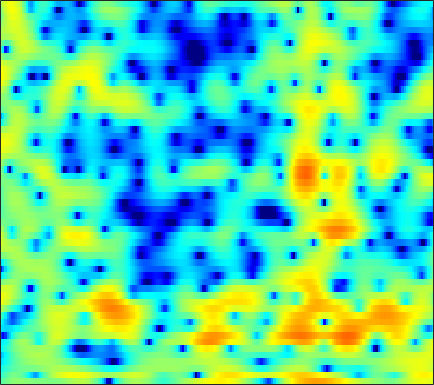

The data file committed next to this chart (first rows):
-2.1573, -1.5877, -0.9846, -0.45291, -0.14266, 0.19721, 0.44906, 0.55691, 0.62612, 0.60606, 0.56726, 0.4752, 0.30644, 0.1854, 0.047364, -0.024967, -0.10834, -0.15262, -0.17451, -0.17202, -0.16127, -0.1662, -0.19565, -0.2035
-4.027, -3.17, -2.215, -1.468, -1.045, -0.6758, -0.4933, -0.4916, -0.7356, -1.211, -1.984, -2.788, -4.205, -6.067, -7.743, -9.871, -10.14, -8.714, -6.157, -3.848, -1.98, -0.8289, 0.443, 1.475
-5.265, -4.684, -3.934, -3.255, -2.801, -2.238, -1.785, -1.492, -1.185, -0.9583, -0.8065, -0.716, -0.6323, -0.57, -0.5103, -0.4054, -0.2507, -0.09358, 0.1532, 0.4388, 0.7389, 0.9682, 1.248, 1.505
-7.251, -6.411, -5.33, -4.345, -3.652, -2.818, -2.066, -1.566, -0.9663, -0.4553, -0.01927, 0.2714, 0.5994, 0.8698, 1.045, 1.234, 1.382, 1.47, 1.556, 1.597, 1.608, 1.585, 1.516, 1.386
-9.11, -7.661, -6.008, -4.598, -3.692, -2.627, -1.711, -1.123, -0.4286, 0.1557, 0.6429, 0.9485, 1.277, 1.546, 1.7, 1.853, 1.955, 2.003, 2.013, 1.972, 1.861, 1.734, 1.489, 1.143
-5.941, -5.16, -4.209, -3.24, -2.545, -1.655, -0.8664, -0.3398, 0.2606, 0.7313, 1.077, 1.243, 1.367, 1.393, 1.371, 1.299, 1.25, 1.238, 1.268, 1.333, 1.405, 1.444, 1.428, 1.265
-6.327, -6.221, -5.502, -4.237, -3.22, -1.851, -0.636, 0.1281, 0.9192, 1.422, 1.62, 1.562, 1.19, 0.3833, -0.49, -2.083, -3.978, -5.205, -5.071, -3.196, -1.067, 0.272, 1.627, 2.502
-14.75, -17.76, -15.04, -10.47, -7.949, -5.448, -3.625, -2.58, -1.523, -0.8033, -0.4092, -0.3005, -0.4564, -0.9399, -1.543, -2.632, -3.878, -4.489, -4.273, -2.845, -0.9775, 0.316, 1.752, 2.809
-6.846, -7.324, -7.653, -7.672, -7.508, -7.048, -6.424, -5.874, -5.119, -4.347, -3.648, -3.174, -2.623, -2.175, -1.873, -1.483, -1.066, -0.7241, -0.214, 0.4039, 1.069, 1.589, 2.226, 2.779
-5.345, -6.626, -8.53, -10.6, -12.07, -13.22, -12.81, -11.66, -9.959, -8.349, -6.938, -6.012, -4.912, -3.88, -3.166, -2.209, -1.306, -0.637, 0.2053, 0.9864, 1.73, 2.22, 2.793, 3.256
-2.466, -4.047, -6.579, -9.617, -12.06, -14.45, -13.9, -12.64, -11.08, -10.09, -9.533, -9.127, -8.446, -7.301, -6.245, -4.619, -3.008, -1.868, -0.5036, 0.6941, 1.671, 2.288, 2.94, 3.46
2.449, 1.533, 0.2475, -1.062, -2, -3.205, -4.356, -5.233, -6.584, -8.389, -11.14, -14.58, -26.03, -19.34, -12.6, -7.758, -4.603, -2.835, -1.031, 0.3553, 1.384, 1.956, 2.505, 2.835
5.077, 4.556, 3.778, 2.906, 2.211, 1.222, 0.1709, -0.6705, -1.84, -3.045, -4.21, -4.92, -5.46, -5.335, -4.839, -3.794, -2.601, -1.708, -0.6434, 0.1502, 0.6946, 0.9064, 0.9025, 0.5491
5.058, 4.838, 4.441, 3.929, 3.458, 2.725, 1.856, 1.12, 0.04529, -1.109, -2.284, -3.102, -4.011, -4.45, -4.397, -3.868, -2.965, -2.2, -1.262, -0.5247, -0.07449, 0.01524, -0.2156, -0.9419
3.469, 3.585, 3.607, 3.478, 3.259, 2.803, 2.139, 1.465, 0.3023, -1.276, -3.414, -5.579, -9.892, -17.75, -18.51, -10.3, -5.923, -3.787, -1.791, -0.466, 0.3726, 0.7151, 0.8368, 0.6277
-0.4637, 0.01637, 0.5751, 0.9953, 1.207, 1.32, 1.212, 0.9869, 0.4585, -0.319, -1.335, -2.215, -3.362, -4.091, -4.103, -3.372, -2.189, -1.28, -0.2057, 0.6277, 1.194, 1.46, 1.606, 1.552
-6.843, -5.685, -4.099, -2.679, -1.767, -0.8052, -0.1259, 0.2188, 0.4892, 0.5825, 0.5542, 0.4941, 0.418, 0.3971, 0.448, 0.6119, 0.8546, 1.056, 1.328, 1.539, 1.647, 1.652, 1.547, 1.301
-16.43, -11.63, -7.575, -4.816, -3.262, -1.695, -0.5433, 0.1059, 0.7355, 1.161, 1.436, 1.568, 1.679, 1.752, 1.792, 1.831, 1.867, 1.887, 1.89, 1.84, 1.729, 1.58, 1.275, 0.8261
-6.75, -5.594, -3.959, -2.449, -1.47, -0.3876, 0.4411, 0.9168, 1.37, 1.649, 1.781, 1.802, 1.761, 1.666, 1.581, 1.479, 1.402, 1.37, 1.326, 1.288, 1.212, 1.102, 0.854, 0.4528
-0.5154, -0.1651, 0.3319, 0.8122, 1.132, 1.488, 1.728, 1.814, 1.812, 1.649, 1.328, 0.9969, 0.4449, -0.1754, -0.6266, -1.114, -1.364, -1.371, -1.153, -0.7909, -0.4081, -0.1638, 0.06311, 0.1317
2.637, 2.584, 2.502, 2.41, 2.335, 2.21, 2.041, 1.862, 1.503, 0.9622, 0.1647, -0.6532, -2.11, -4.074, -5.92, -8.637, -10.11, -9.279, -7.003, -4.926, -3.32, -2.37, -1.379, -0.6266
3.69, 3.212, 2.518, 1.84, 1.402, 0.978, 0.7577, 0.6838, 0.5774, 0.319, -0.2315, -0.9295, -2.313, -4.35, -6.393, -9.628, -11.6, -10.72, -8.402, -6.537, -5.212, -4.378, -3.327, -2.185
3.593, 2.499, 0.6034, -1.841, -3.855, -5.434, -4.303, -2.709, -0.8719, 0.3181, 0.9111, 1.019, 0.7846, 0.1989, -0.3957, -1.28, -2.173, -2.827, -3.82, -5.199, -7.247, -9.218, -10.26, -7.179
1.939, 0.9626, -0.8655, -3.421, -5.701, -7.544, -5.71, -3.562, -1.232, 0.3693, 1.371, 1.817, 2.068, 2.001, 1.781, 1.286, 0.5756, -0.12, -1.311, -2.872, -4.833, -6.307, -7.039, -5.344
-0.4091, -0.4767, -0.704, -0.9927, -1.15, -1.168, -0.8902, -0.5292, 0.04164, 0.5907, 1.021, 1.237, 1.379, 1.358, 1.24, 0.9659, 0.5847, 0.2365, -0.2622, -0.7579, -1.167, -1.352, -1.362, -1.09
-1.867, -1.368, -0.8512, -0.4556, -0.2113, 0.07995, 0.3417, 0.5233, 0.7385, 0.8962, 0.9833, 0.991, 0.9286, 0.7823, 0.6322, 0.3947, 0.1344, -0.04147, -0.2368, -0.3688, -0.4132, -0.3922, -0.2981, -0.1461
-2.224, -1.495, -0.6893, -0.04702, 0.3369, 0.7361, 1.011, 1.141, 1.216, 1.18, 1.032, 0.8518, 0.5175, 0.0964, -0.2566, -0.7343, -1.155, -1.385, -1.53, -1.453, -1.18, -0.8862, -0.4424, -0.01111
-1.948, -1.123, -0.1954, 0.533, 0.9559, 1.357, 1.59, 1.656, 1.6, 1.387, 1.006, 0.6052, -0.1017, -1.019, -1.86, -3.176, -4.588, -5.524, -6.054, -5.394, -3.978, -2.804, -1.373, -0.2047
-1.919, -0.9824, 0.01187, 0.7453, 1.133, 1.454, 1.571, 1.541, 1.348, 0.9888, 0.4685, -0.03402, -0.8842, -2.032, -3.171, -5.299, -8.673, -12.98, -23.99, -12.78, -6.917, -4.238, -1.758, -0.03223
-1.886, -1.008, -0.1647, 0.3602, 0.5803, 0.6646, 0.5247, 0.2858, -0.1732, -0.7431, -1.338, -1.748, -2.207, -2.602, -2.903, -3.356, -3.845, -4.095, -3.977, -3.18, -1.934, -0.9337, 0.2625, 1.216
-0.6873, -0.359, -0.1355, -0.1172, -0.2099, -0.4774, -0.9612, -1.53, -2.642, -4.198, -5.989, -6.973, -6.752, -5.067, -3.668, -2.075, -0.8449, -0.1085, 0.6997, 1.37, 1.928, 2.26, 2.55, 2.644
0.2705, -0.375, -1.433, -2.396, -2.825, -2.923, -2.824, -2.939, -3.689, -5.481, -8.766, -11.93, -10.54, -5.584, -2.839, -0.2443, 1.535, 2.487, 3.369, 3.891, 4.106, 4.066, 3.761, 3.13
-0.06896, -1.939, -5.881, -14.02, -24.8, -9.979, -5.317, -3.492, -2.159, -1.544, -1.256, -1.005, -0.4017, 0.5102, 1.299, 2.312, 3.141, 3.616, 4.028, 4.162, 3.998, 3.666, 2.922, 1.78
1.459, 0.4631, -1.038, -2.307, -2.725, -2.41, -1.523, -0.8209, -0.03032, 0.549, 0.9548, 1.197, 1.483, 1.753, 1.95, 2.18, 2.352, 2.421, 2.399, 2.222, 1.838, 1.405, 0.5696, -0.5726
3.403, 3.055, 2.573, 2.146, 1.903, 1.708, 1.615, 1.581, 1.524, 1.415, 1.247, 1.073, 0.7876, 0.4748, 0.2385, -0.04267, -0.2591, -0.3925, -0.5585, -0.7644, -1.07, -1.408, -2.032, -2.893
4.725, 4.561, 4.307, 4.017, 3.782, 3.443, 3.064, 2.737, 2.219, 1.579, 0.789, 0.08417, -1.002, -2.218, -3.141, -4.201, -4.824, -4.912, -4.648, -4.248, -3.958, -3.91, -4.104, -4.627
5.208, 5.103, 4.925, 4.7, 4.49, 4.133, 3.675, 3.242, 2.517, 1.579, 0.3524, -0.8039, -2.77, -5.44, -8.16, -13.42, -18.29, -14.7, -10.13, -7.447, -5.909, -5.255, -4.919, -5.09
4.335, 4.297, 4.255, 4.2, 4.125, 3.948, 3.643, 3.31, 2.701, 1.87, 0.7827, -0.2255, -1.867, -3.871, -5.587, -7.82, -9.004, -8.66, -7.279, -5.85, -4.788, -4.266, -3.932, -3.979
1.426, 1.589, 1.979, 2.42, 2.712, 2.986, 3.079, 3.02, 2.76, 2.298, 1.656, 1.065, 0.1742, -0.7664, -1.433, -2.173, -2.641, -2.775, -2.71, -2.485, -2.224, -2.076, -1.979, -2.062
-5.838, -4.32, -2.039, -0.1998, 0.8337, 1.817, 2.408, 2.638, 2.695, 2.511, 2.124, 1.728, 1.111, 0.458, -0.008149, -0.5265, -0.873, -0.9984, -0.9841, -0.8169, -0.5752, -0.3972, -0.2351, -0.2066
-9.815, -6.672, -3.255, -0.9306, 0.3119, 1.45, 2.136, 2.407, 2.497, 2.3, 1.846, 1.362, 0.5334, -0.444, -1.226, -2.178, -2.764, -2.834, -2.395, -1.557, -0.6209, 0.02476, 0.7016, 1.142
-1.6, -1.134, -0.3447, 0.4349, 0.9215, 1.394, 1.654, 1.701, 1.572, 1.217, 0.6046, -0.06209, -1.306, -3.103, -4.969, -8.554, -13.57, -13.96, -8.804, -4.826, -2.143, -0.6827, 0.7633, 1.742
-0.1517, 0.1242, 0.3091, 0.3204, 0.2064, -0.04013, -0.3454, -0.5693, -0.8511, -1.134, -1.511, -1.938, -2.757, -3.954, -5.124, -6.999, -8.452, -8.358, -6.507, -4.058, -1.915, -0.5806, 0.8598, 1.937
0.5703, 0.5762, 0.1431, -0.7764, -1.747, -3.336, -4.916, -5.678, -5.756, -5.129, -4.438, -4.06, -3.812, -3.796, -3.871, -3.936, -3.826, -3.526, -2.833, -1.895, -0.7977, 0.04698, 1.116, 2.065
2.777, 2.293, 1.163, -0.6627, -2.612, -6.476, -13.46, -27.81, -14.6, -9.207, -6.781, -5.791, -5.104, -4.794, -4.658, -4.437, -4.15, -3.845, -3.299, -2.61, -1.742, -0.9913, 0.11, 1.259
5.061, 4.421, 3.286, 1.813, 0.4853, -1.492, -3.434, -4.537, -5.314, -5.607, -5.896, -6.338, -7.226, -8.243, -8.805, -9.026, -8.655, -8.292, -7.927, -7.629, -7.086, -6.183, -4.323, -2.139
5.928, 5.387, 4.538, 3.543, 2.711, 1.529, 0.3066, -0.6383, -1.941, -3.388, -5.21, -7.005, -10.38, -16.13, -25.11, -21.67, -15.34, -13.55, -13.28, -15.51, -23.99, -25.34, -12.32, -6.692
5.477, 5.046, 4.403, 3.703, 3.146, 2.361, 1.508, 0.8027, -0.2582, -1.516, -3.035, -4.354, -6.352, -8.415, -9.599, -10.22, -9.906, -9.606, -9.427, -9.549, -9.382, -8.684, -6.951, -4.816
3.905, 3.452, 2.894, 2.451, 2.197, 1.92, 1.644, 1.404, 0.9886, 0.4326, -0.2497, -0.8287, -1.636, -2.397, -2.889, -3.41, -3.726, -3.849, -3.897, -3.826, -3.604, -3.314, -2.765, -2.119
0.9079, -0.1023, -1.071, -1.215, -0.8065, 0.04295, 0.8639, 1.353, 1.782, 1.969, 1.944, 1.805, 1.513, 1.143, 0.8428, 0.4483, 0.077, -0.1704, -0.4466, -0.6352, -0.7686, -0.8238, -0.8453, -0.8652
-2.772, -6.358, -16.41, -12.91, -6.66, -2.379, 0.1182, 1.348, 2.439, 3.081, 3.375, 3.419, 3.284, 2.975, 2.658, 2.165, 1.61, 1.177, 0.6124, 0.09628, -0.3349, -0.6109, -0.9466, -1.264
-0.3387, -1.425, -2.409, -2.204, -1.321, 0.1779, 1.556, 2.376, 3.16, 3.609, 3.758, 3.698, 3.402, 2.881, 2.356, 1.491, 0.4769, -0.347, -1.466, -2.509, -3.298, -3.686, -3.951, -4.044
1.762, 1.7, 1.741, 1.959, 2.231, 2.678, 3.115, 3.389, 3.619, 3.645, 3.455, 3.155, 2.546, 1.68, 0.8456, -0.5491, -2.301, -3.895, -6.423, -9.293, -11.63, -11.92, -10.59, -9.013
1.786, 2.165, 2.64, 3.074, 3.358, 3.661, 3.841, 3.88, 3.788, 3.521, 3.059, 2.574, 1.736, 0.6617, -0.3193, -1.916, -3.922, -5.802, -9.02, -13.51, -18.85, -18.52, -14.43, -11.64
0.5748, 1.476, 2.503, 3.301, 3.741, 4.11, 4.241, 4.177, 3.887, 3.383, 2.682, 2.05, 1.082, 0.00617, -0.8633, -2.103, -3.472, -4.574, -6.122, -7.583, -8.771, -9.3, -9.578, -9.598
-0.8011, 0.8642, 2.559, 3.742, 4.33, 4.758, 4.809, 4.614, 4.053, 3.16, 1.999, 1.007, -0.3493, -1.568, -2.283, -2.931, -3.396, -3.725, -4.238, -4.866, -5.642, -6.325, -7.382, -8.629
-0.06367, 1.72, 3.487, 4.662, 5.207, 5.524, 5.38, 4.979, 4.029, 2.56, 0.4666, -1.577, -5.009, -8.554, -9.312, -7.463, -5.426, -4.414, -3.683, -3.578, -3.951, -4.594, -5.941, -8.043
1.843, 2.917, 4.038, 4.773, 5.08, 5.152, 4.832, 4.32, 3.262, 1.722, -0.4114, -2.499, -6.016, -9.674, -10.35, -8.066, -5.761, -4.558, -3.565, -3.144, -3.208, -3.538, -4.37, -5.596
